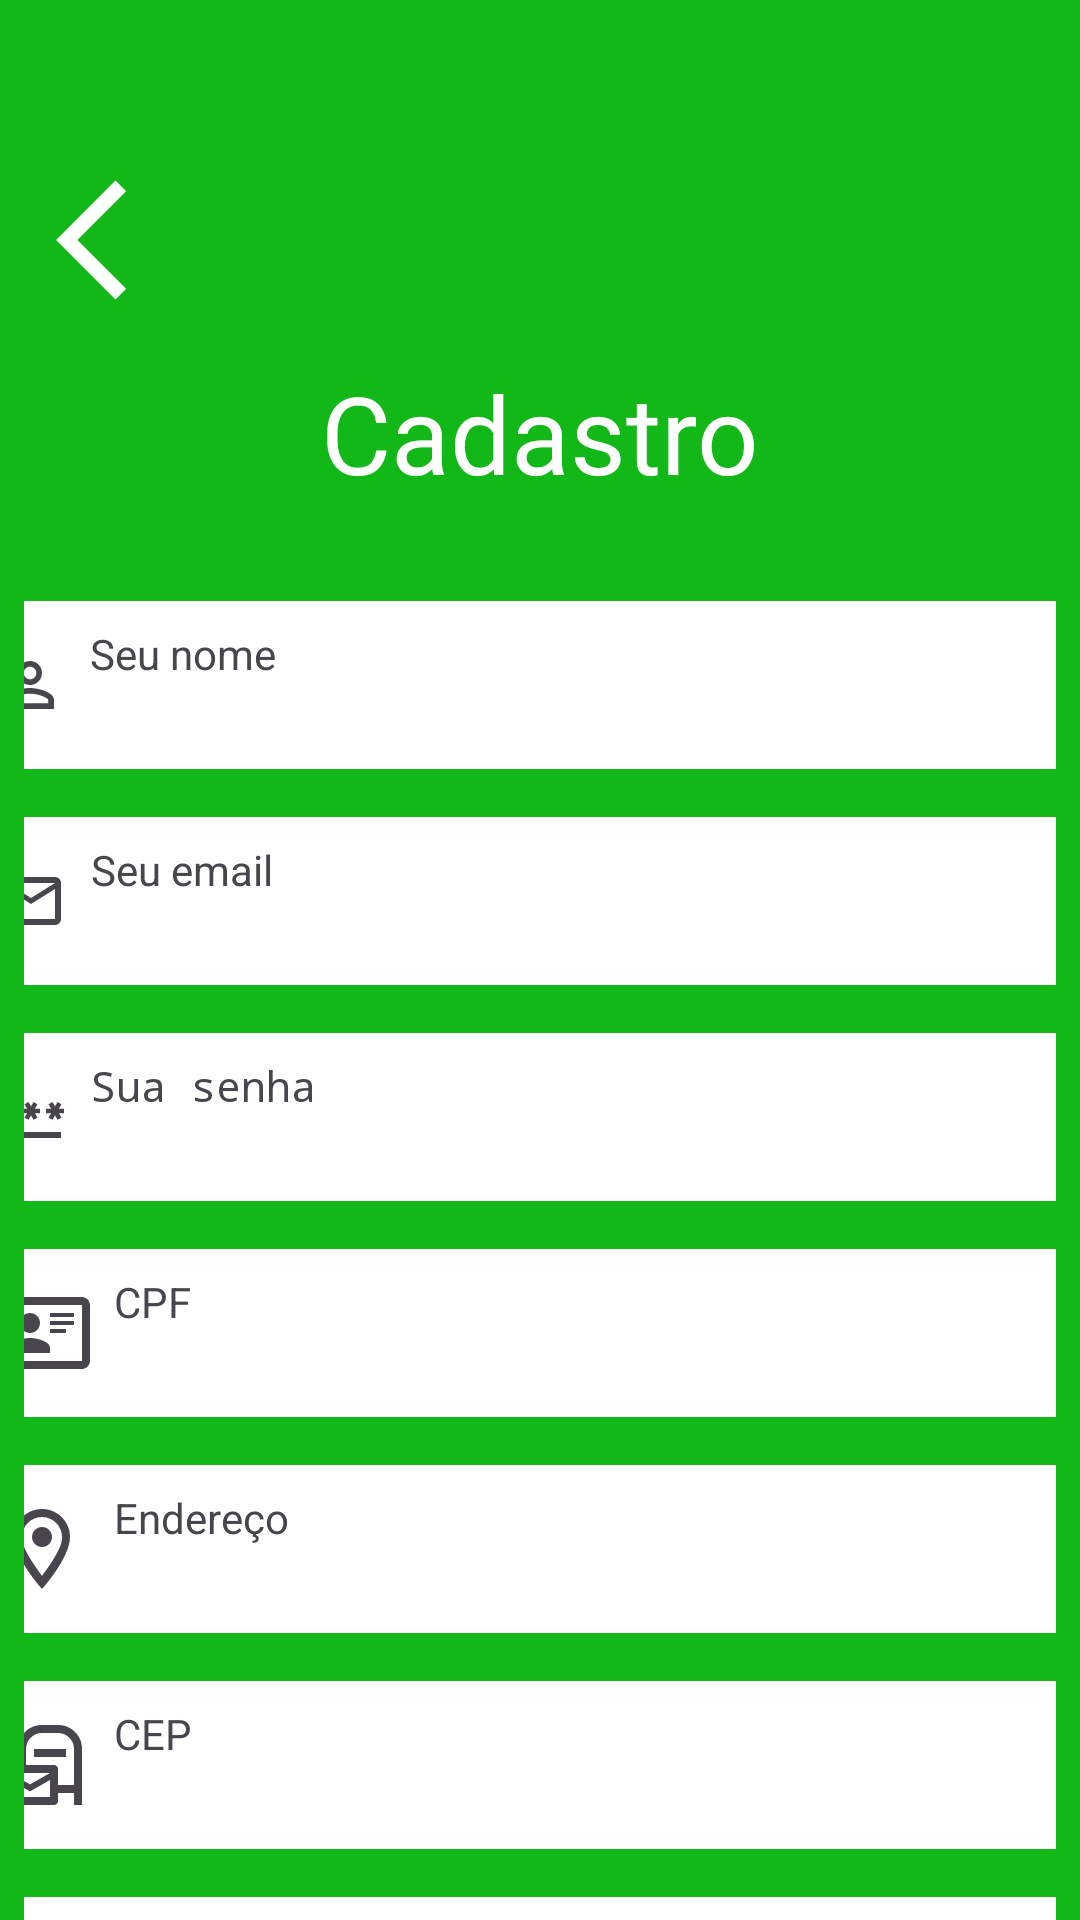

Write the Android layout XML for this screen, with the resource values it uses.
<!-- AndroidManifest.xml: application theme Theme.App.Starting -->
<!-- res/layout/activity_client_register.xml -->
<?xml version="1.0" encoding="utf-8"?>
<ScrollView xmlns:android="http://schemas.android.com/apk/res/android"
    xmlns:app="http://schemas.android.com/apk/res-auto"
    xmlns:tools="http://schemas.android.com/tools"
    android:layout_width="match_parent"
    android:layout_height="match_parent">

    <androidx.constraintlayout.widget.ConstraintLayout
        android:layout_width="match_parent"
        android:layout_height="wrap_content"
        android:background="@color/green"
        android:paddingHorizontal="8dp"
        android:paddingVertical="56dp"
        tools:context=".ui.register.ClientRegisterActivity">

        <ImageButton
            android:id="@+id/back_button"
            android:layout_width="48dp"
            android:layout_height="48dp"
            android:backgroundTint="#00FFFFFF"
            android:contentDescription="@string/back_content_description"
            android:src="@drawable/baseline_arrow_back_ios_24"
            app:layout_constraintStart_toStartOf="parent"
            app:layout_constraintTop_toTopOf="parent" />

        <ImageView
            android:id="@+id/logoImage"
            android:layout_width="wrap_content"
            android:layout_height="wrap_content"
            android:contentDescription="@string/main_logo_description"
            app:layout_constraintEnd_toEndOf="parent"
            app:layout_constraintStart_toStartOf="@+id/back_button"
            app:layout_constraintTop_toTopOf="parent"
            app:srcCompat="@drawable/main_logo" />

        <TextView
            android:id="@+id/titleRegister"
            android:layout_width="wrap_content"
            android:layout_height="wrap_content"
            android:layout_marginTop="64dp"
            android:fontFamily="@font/karla_bold"
            android:text="@string/title_register"
            android:textAlignment="textStart"
            android:textColor="@color/white"
            android:textSize="36sp"
            app:layout_constraintEnd_toEndOf="parent"
            app:layout_constraintStart_toStartOf="parent"
            app:layout_constraintTop_toBottomOf="@+id/logoImage" />

        <EditText
            android:id="@+id/textNameRegister"
            android:layout_width="380dp"
            android:layout_height="56dp"
            android:layout_marginTop="32dp"
            android:autofillHints="emailAddress"
            android:background="@drawable/white_field_forms"
            android:drawableStart="@drawable/baseline_person_outline_24"
            android:drawablePadding="8dp"
            android:ems="10"
            android:hint="@string/name_register"
            android:inputType="text"
            android:textColorHint="@color/dark_gray"
            android:textSize="14sp"
            app:layout_constraintEnd_toEndOf="parent"
            app:layout_constraintHorizontal_bias="0.516"
            app:layout_constraintStart_toStartOf="parent"
            app:layout_constraintTop_toBottomOf="@+id/titleRegister" />

        <EditText
            android:id="@+id/textEmailRegister"
            android:layout_width="380dp"
            android:layout_height="56dp"
            android:layout_marginTop="16dp"
            android:autofillHints="emailAddress"
            android:background="@drawable/white_field_forms"
            android:drawableStart="@drawable/outline_email_24"
            android:drawablePadding="8dp"
            android:ems="10"
            android:hint="@string/field_email"
            android:inputType="textEmailAddress"
            android:textColorHint="@color/dark_gray"
            android:textSize="14sp"
            app:layout_constraintEnd_toEndOf="parent"
            app:layout_constraintStart_toStartOf="parent"
            app:layout_constraintTop_toBottomOf="@+id/textNameRegister" />

        <EditText
            android:id="@+id/textPasswordRegister"
            android:layout_width="380dp"
            android:layout_height="56dp"
            android:layout_marginTop="16dp"
            android:autofillHints="password"
            android:background="@drawable/white_field_forms"
            android:drawableStart="@drawable/baseline_password_24"
            android:drawablePadding="8dp"
            android:ems="10"
            android:hint="@string/field_password"
            android:inputType="textPassword"
            android:textColorHint="@color/dark_gray"
            android:textSize="14sp"
            app:layout_constraintEnd_toEndOf="parent"
            app:layout_constraintStart_toStartOf="parent"
            app:layout_constraintTop_toBottomOf="@+id/textEmailRegister" />

        <EditText
            android:id="@+id/textCPFRegister"
            android:layout_width="380dp"
            android:layout_height="56dp"
            android:layout_marginTop="16dp"
            android:autofillHints=""
            android:background="@drawable/white_field_forms"
            android:drawableStart="@drawable/cpf_icon"
            android:drawablePadding="8dp"
            android:ems="10"
            android:hint="@string/cpf_register"
            android:inputType="text"
            android:textColorHint="@color/dark_gray"
            android:textSize="14sp"
            app:layout_constraintEnd_toEndOf="parent"
            app:layout_constraintHorizontal_bias="0.516"
            app:layout_constraintStart_toStartOf="parent"
            app:layout_constraintTop_toBottomOf="@+id/textPasswordRegister" />

        <EditText
            android:id="@+id/textAddressRegister"
            android:layout_width="380dp"
            android:layout_height="56dp"
            android:layout_marginTop="16dp"
            android:autofillHints=""
            android:background="@drawable/white_field_forms"
            android:drawableStart="@drawable/local_icon"
            android:drawablePadding="8dp"
            android:ems="10"
            android:hint="@string/address_register"
            android:inputType="text"
            android:textColorHint="@color/dark_gray"
            android:textSize="14sp"
            app:layout_constraintEnd_toEndOf="parent"
            app:layout_constraintHorizontal_bias="0.516"
            app:layout_constraintStart_toStartOf="parent"
            app:layout_constraintTop_toBottomOf="@+id/textCPFRegister" />

        <EditText
            android:id="@+id/textZipCodeRegister"
            android:layout_width="380dp"
            android:layout_height="56dp"
            android:layout_marginTop="16dp"
            android:autofillHints="postalAddress"
            android:background="@drawable/white_field_forms"
            android:drawableStart="@drawable/cep_icon"
            android:drawablePadding="8dp"
            android:ems="10"
            android:hint="@string/zip_code_register"
            android:inputType="textPostalAddress"
            android:textColorHint="@color/dark_gray"
            android:textSize="14sp"
            app:layout_constraintEnd_toEndOf="parent"
            app:layout_constraintHorizontal_bias="0.516"
            app:layout_constraintStart_toStartOf="parent"
            app:layout_constraintTop_toBottomOf="@+id/textAddressRegister" />

        <EditText
            android:id="@+id/textPhoneNumberRegister"
            android:layout_width="380dp"
            android:layout_height="56dp"
            android:layout_marginTop="16dp"
            android:autofillHints="phone"
            android:background="@drawable/white_field_forms"
            android:drawableStart="@drawable/telephone_icon"
            android:drawablePadding="8dp"
            android:ems="10"
            android:hint="@string/phone_number_register"
            android:inputType="phone"
            android:textColorHint="@color/dark_gray"
            android:textSize="14sp"
            app:layout_constraintEnd_toEndOf="parent"
            app:layout_constraintHorizontal_bias="0.516"
            app:layout_constraintStart_toStartOf="parent"
            app:layout_constraintTop_toBottomOf="@+id/textZipCodeRegister" />

        <Button
            android:id="@+id/buttonRegister"
            android:layout_width="wrap_content"
            android:layout_height="wrap_content"
            android:layout_marginTop="48dp"
            android:backgroundTint="@color/orange"
            android:text="@string/button_register"
            android:textAllCaps="true"
            app:cornerRadius="12dp"
            app:layout_constraintBottom_toBottomOf="parent"
            app:layout_constraintEnd_toEndOf="parent"
            app:layout_constraintTop_toBottomOf="@+id/textPhoneNumberRegister"
            app:layout_constraintVertical_bias="1.0" />
    </androidx.constraintlayout.widget.ConstraintLayout>
</ScrollView>
<!-- resources referenced by this layout -->
<resources>
  <color name="dark_gray">#49454F</color>
  <color name="green">#12B818</color>
  <color name="orange">#C7600A</color>
  <color name="white">#FFFFFFFF</color>
  <!-- drawable baseline_arrow_back_ios_24 (drawable) -->
  <vector xmlns:android="http://schemas.android.com/apk/res/android"
      android:width="24dp"
      android:height="24dp"
      android:autoMirrored="true"
      android:tint="#FFFFFF"
      android:viewportWidth="24"
      android:viewportHeight="24">
      <group android:translateX="5.349">
          <path
              android:fillColor="@android:color/white"
              android:pathData="M11.67,3.87L9.9,2.1 0,12l9.9,9.9 1.77,-1.77L3.54,12z" />
      </group>
  </vector>
  <!-- drawable baseline_person_outline_24 (drawable) -->
  <vector xmlns:android="http://schemas.android.com/apk/res/android"
      android:width="24dp"
      android:height="24dp"
      android:tint="#49454F"
      android:viewportWidth="24"
      android:viewportHeight="24">
      <path
          android:fillColor="@android:color/white"
          android:pathData="M12,5.9c1.16,0 2.1,0.94 2.1,2.1s-0.94,2.1 -2.1,2.1S9.9,9.16 9.9,8s0.94,-2.1 2.1,-2.1m0,9c2.97,0 6.1,1.46 6.1,2.1v1.1L5.9,18.1L5.9,17c0,-0.64 3.13,-2.1 6.1,-2.1M12,4C9.79,4 8,5.79 8,8s1.79,4 4,4 4,-1.79 4,-4 -1.79,-4 -4,-4zM12,13c-2.67,0 -8,1.34 -8,4v3h16v-3c0,-2.66 -5.33,-4 -8,-4z" />
  </vector>
  <!-- drawable outline_email_24 (drawable) -->
  <vector xmlns:android="http://schemas.android.com/apk/res/android"
      android:width="24dp"
      android:height="24dp"
      android:tint="#49454F"
      android:viewportWidth="24"
      android:viewportHeight="24">
      <path
          android:fillColor="@android:color/white"
          android:pathData="M22,6c0,-1.1 -0.9,-2 -2,-2L4,4c-1.1,0 -2,0.9 -2,2v12c0,1.1 0.9,2 2,2h16c1.1,0 2,-0.9 2,-2L22,6zM20,6l-8,5 -8,-5h16zM20,18L4,18L4,8l8,5 8,-5v10z" />
  </vector>
  <!-- drawable white_field_forms (drawable) -->
  <?xml version="1.0" encoding="utf-8"?>
  <shape xmlns:android="http://schemas.android.com/apk/res/android"
      android:shape="rectangle">
      <corners android:radius="8dp" />
      <size
          android:width="328dp"
          android:height="56dp" />
      <solid android:color="@color/white" />
      <padding
          android:bottom="8dp"
          android:left="8dp"
          android:right="8dp"
          android:top="8dp" />
  
  </shape>
  <string name="address_register">Endereço</string>
  <string name="back_content_description">Botão para navegar para a tela anterior</string>
  <string name="button_register">Cadastrar</string>
  <string name="cpf_register">CPF</string>
  <string name="field_email">Seu email</string>
  <string name="field_password">Sua senha</string>
  <string name="main_logo_description">Logo principal da CASAD com ícone e nome da CASAD</string>
  <string name="name_register">Seu nome</string>
  <string name="phone_number_register">Número de celular</string>
  <string name="title_register">Cadastro</string>
  <string name="zip_code_register">CEP</string>
  <style name="Theme.App.Starting" parent="Theme.SplashScreen">
          <item name="windowSplashScreenBackground">@color/green</item>
          <item name="windowSplashScreenAnimatedIcon">@drawable/medium_logo</item>
          <item name="postSplashScreenTheme">@style/Base.Theme.CASAD</item>
      </style>
  <style name="Base.Theme.CASAD" parent="Theme.Material3.DayNight.NoActionBar">
          
          
      </style>
</resources>
